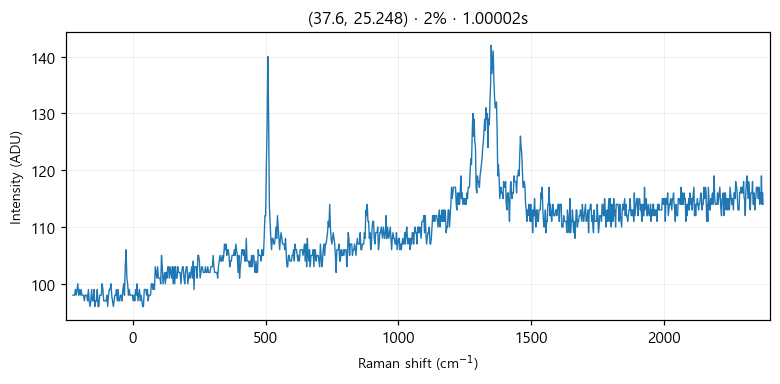

The table this chart was drawn from, first rows:
# laser_power_pct, 2
# exposure_time, 1
# laser_nm, 532
# mode, single
pixel_index, raman_shift_cm-1, wavelength_nm, intensity
0, -224.8, 525.7, 98.0
1, -221.8, 525.8, 98.0
2, -218.7, 525.9, 98.0
3, -215.6, 526, 99.0
4, -212.6, 526.1, 98.0
5, -209.5, 526.2, 99.0
6, -206.5, 526.2, 100.0
7, -203.4, 526.3, 98.0
8, -200.3, 526.4, 99.0
9, -197.3, 526.5, 98.0
10, -194.2, 526.6, 99.0
11, -191.2, 526.7, 98.0
12, -188.1, 526.7, 98.0
13, -185.1, 526.8, 98.0
14, -182, 526.9, 97.0
15, -179, 527, 98.0
16, -175.9, 527.1, 98.0
17, -172.9, 527.2, 98.0
18, -169.8, 527.3, 97.0
19, -166.8, 527.3, 99.0
20, -163.7, 527.4, 97.0
21, -160.7, 527.5, 96.0
22, -157.6, 527.6, 97.0
23, -154.6, 527.7, 99.0
24, -151.6, 527.8, 97.0
25, -148.5, 527.9, 97.0
26, -145.5, 527.9, 99.0
27, -142.4, 528, 96.0
28, -139.4, 528.1, 97.0
29, -136.4, 528.2, 97.0
30, -133.3, 528.3, 99.0
31, -130.3, 528.4, 96.0
32, -127.3, 528.4, 96.0
33, -124.3, 528.5, 98.0
34, -121.2, 528.6, 98.0
35, -118.2, 528.7, 98.0
36, -115.2, 528.8, 100.0
37, -112.2, 528.9, 99.0
38, -109.1, 529, 97.0
39, -106.1, 529, 97.0
40, -103.1, 529.1, 97.0
41, -100.1, 529.2, 97.0
42, -97.05, 529.3, 98.0
43, -94.03, 529.4, 96.0
44, -91.01, 529.5, 98.0
45, -88, 529.5, 99.0
46, -84.98, 529.6, 99.0
47, -81.97, 529.7, 100.0
48, -78.96, 529.8, 98.0
49, -75.95, 529.9, 97.0
50, -72.94, 530, 96.0
51, -69.93, 530, 97.0
52, -66.93, 530.1, 98.0
53, -63.92, 530.2, 98.0
54, -60.92, 530.3, 99.0
55, -57.91, 530.4, 97.0
... 968 more rows
